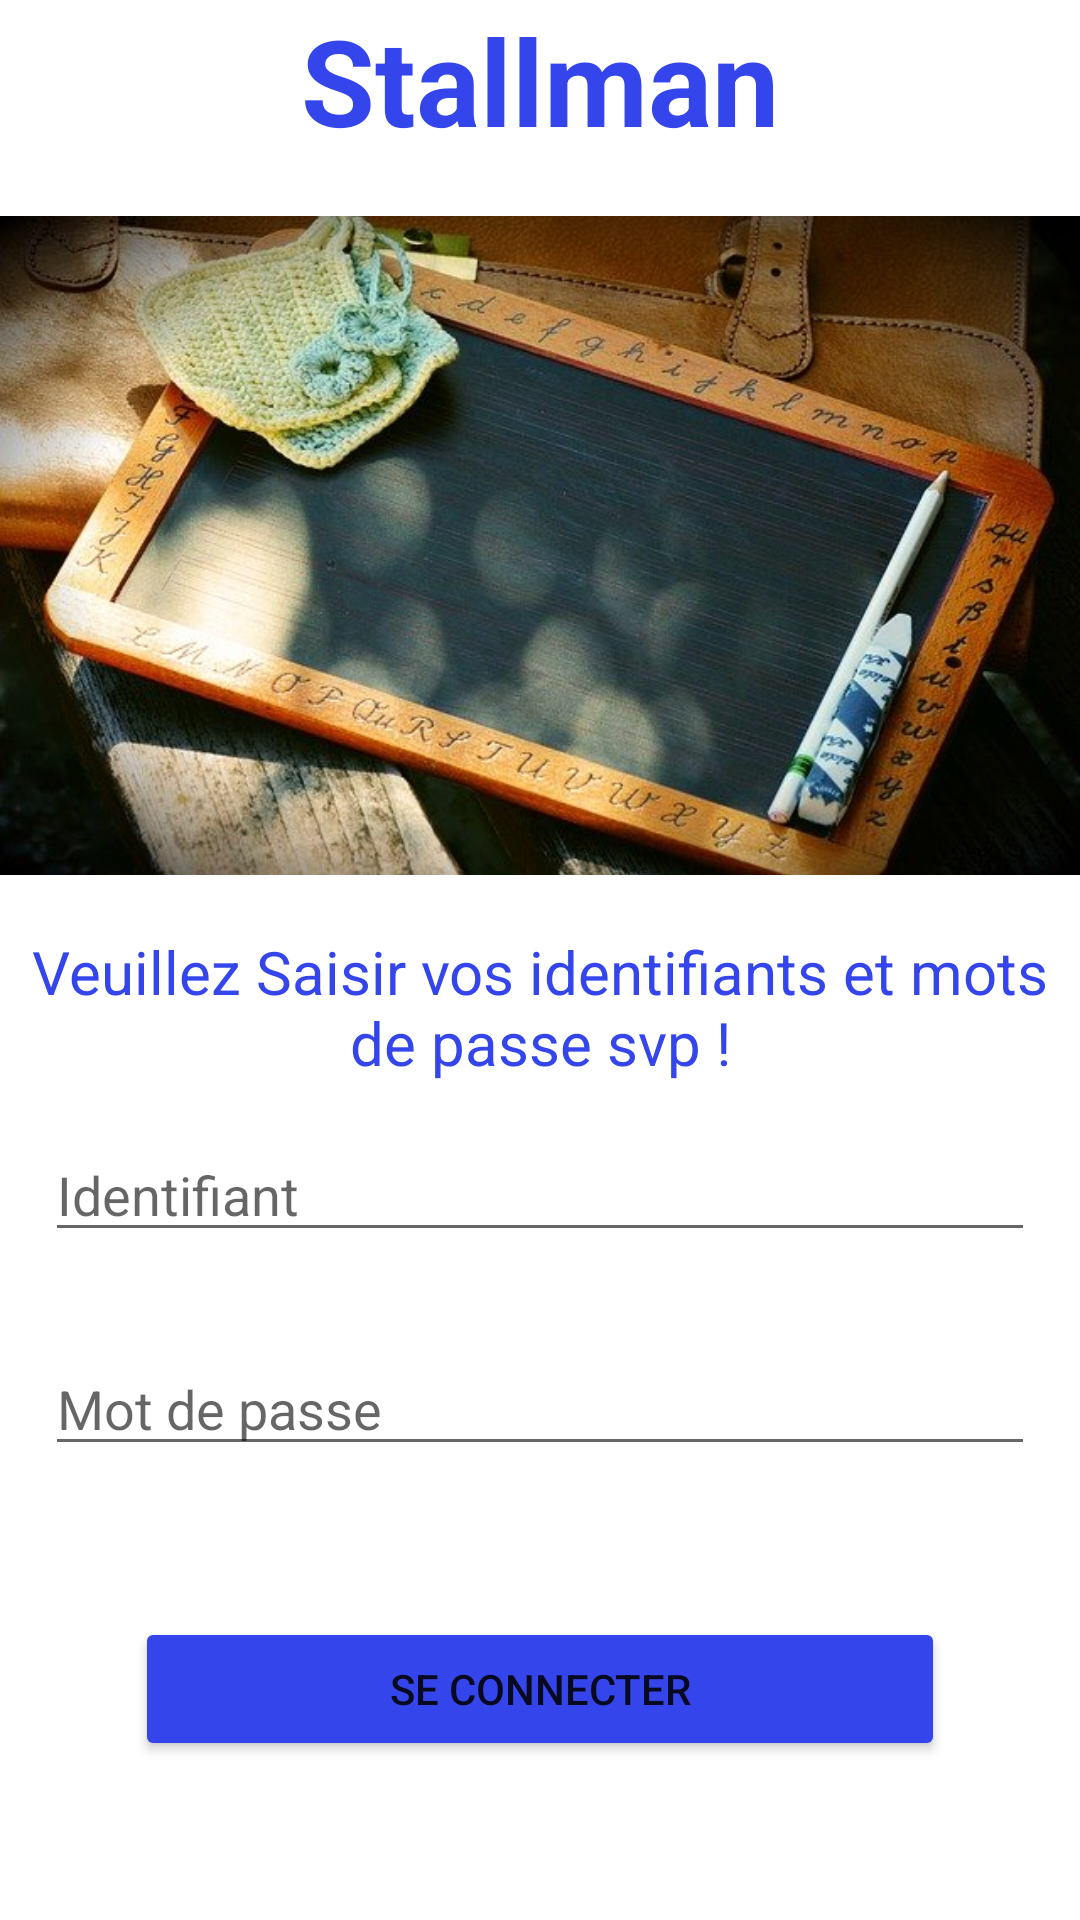

This screen was rendered from an Android layout file. Write that file and the resources it references.
<!-- AndroidManifest.xml: application theme Theme.App_stallman -->
<!-- res/layout/activity_main.xml -->
<?xml version="1.0" encoding="utf-8"?>
<androidx.constraintlayout.widget.ConstraintLayout xmlns:android="http://schemas.android.com/apk/res/android"
    xmlns:app="http://schemas.android.com/apk/res-auto"
    xmlns:tools="http://schemas.android.com/tools"
    android:layout_width="match_parent"
    android:layout_height="match_parent"
    tools:context=".MainActivity">
    <LinearLayout
        android:orientation="vertical"
        android:layout_width="fill_parent"
        android:layout_height="fill_parent" >

        <TextView
            android:id="@+id/textView"
            android:layout_width="fill_parent"
            android:layout_height="wrap_content"
            android:text="@string/app_title_login"
            android:textAlignment="center"
            android:textColor="@color/app_primary"
            android:textSize="40dp"
            android:textStyle="bold"
            app:layout_constraintBottom_toBottomOf="parent"
            app:layout_constraintLeft_toLeftOf="parent"
            app:layout_constraintRight_toRightOf="parent"
            app:layout_constraintTop_toTopOf="parent" />

        <ImageView
            android:id="@+id/imageView"
            android:layout_width="match_parent"
            android:layout_height="227dp"
            android:layout_marginTop="15dp"
            android:layout_marginBottom="15dp"
            android:src="@drawable/image_accueil"
            app:layout_constraintEnd_toEndOf="parent"
            app:layout_constraintHorizontal_bias="0.5"
            app:layout_constraintStart_toStartOf="parent" />

        <TextView
            android:id="@+id/textView2"
            android:layout_width="fill_parent"
            android:layout_height="wrap_content"
            android:text="@string/app_text_login"
            android:textAlignment="center"
            android:textColor="@color/app_primary"
            android:textSize="20dp"
            app:layout_constraintEnd_toEndOf="parent"
            app:layout_constraintHorizontal_bias="0.5"
            app:layout_constraintStart_toStartOf="parent" />

        <EditText
            android:id="@+id/login"
            android:layout_width="fill_parent"
            android:layout_height="wrap_content"
            android:layout_margin="15dip"
            android:hint="@string/app_id_login"
            android:inputType="textEmailAddress"
            app:layout_constraintBottom_toBottomOf="parent"
            app:layout_constraintLeft_toLeftOf="parent"
            app:layout_constraintRight_toRightOf="parent"
            app:layout_constraintTop_toTopOf="parent"
            app:layout_constraintVertical_bias="0.471" />

        <EditText
            android:id="@+id/password"
            android:layout_width="fill_parent"
            android:layout_height="wrap_content"
            android:layout_margin="15dip"
            android:hint="@string/app_mdp_login"
            android:inputType="textPassword"
            app:layout_constraintBottom_toBottomOf="parent"
            app:layout_constraintHorizontal_bias="0.498"
            app:layout_constraintLeft_toLeftOf="parent"
            app:layout_constraintRight_toRightOf="parent"
            app:layout_constraintTop_toTopOf="parent"
            app:layout_constraintVertical_bias="0.56" />
        <TextView
            android:id="@+id/alertLogin"
            android:layout_width="fill_parent"
            android:layout_height="wrap_content"
            android:text=""
            android:textAlignment="center"
            android:textColor="@color/app_alert"
            android:textSize="15dp"
            android:textStyle="bold|italic"
            app:layout_constraintBottom_toBottomOf="parent"
            app:layout_constraintLeft_toLeftOf="parent"
            app:layout_constraintRight_toRightOf="parent"
            app:layout_constraintTop_toTopOf="parent" />

        <Button
            android:id="@+id/connectButton"
            android:layout_width="270dp"
            android:layout_height="wrap_content"
            android:text="@string/app_button_login"
            android:layout_gravity="center"
            android:layout_marginTop="15dp"
            android:backgroundTint="@color/app_primary"
            app:layout_constraintEnd_toEndOf="parent"
            app:layout_constraintHorizontal_bias="0.5"
            app:layout_constraintStart_toStartOf="parent"
            app:layout_constraintTop_toTopOf="parent" />
    </LinearLayout>

</androidx.constraintlayout.widget.ConstraintLayout>
<!-- resources referenced by this layout -->
<resources>
  <color name="app_alert">#ff0000</color>
  <color name="app_primary">#3446eb</color>
  <!-- drawable image_accueil: jpg bitmap (drawable, 69413 bytes) -->
  <string name="app_button_login">Se connecter</string>
  
      /* page message_list */
  <string name="app_id_login">Identifiant</string>
  <string name="app_mdp_login">Mot de passe</string>
  <string name="app_text_login">Veuillez Saisir vos identifiants et mots de passe svp !</string>
  
      /* page dsh */
  <string name="app_title_login">Stallman</string>
  <style name="Theme.App_stallman" parent="Theme.MaterialComponents.DayNight.DarkActionBar">
          
          <item name="colorPrimary">@color/purple_500</item>
          <item name="colorPrimaryVariant">@color/purple_700</item>
          <item name="colorOnPrimary">@color/white</item>
          
          <item name="colorSecondary">@color/teal_200</item>
          <item name="colorSecondaryVariant">@color/teal_700</item>
          <item name="colorOnSecondary">@color/black</item>
          
          <item name="android:statusBarColor" tools:targetApi="l">?attr/colorPrimaryVariant</item>
          
      </style>
  <color name="purple_500">#FF6200EE</color>
  <color name="purple_700">#FF3700B3</color>
  <color name="white">#FFFFFFFF</color>
  <color name="teal_200">#FF03DAC5</color>
  <color name="teal_700">#FF018786</color>
  <color name="black">#FF000000</color>
</resources>
